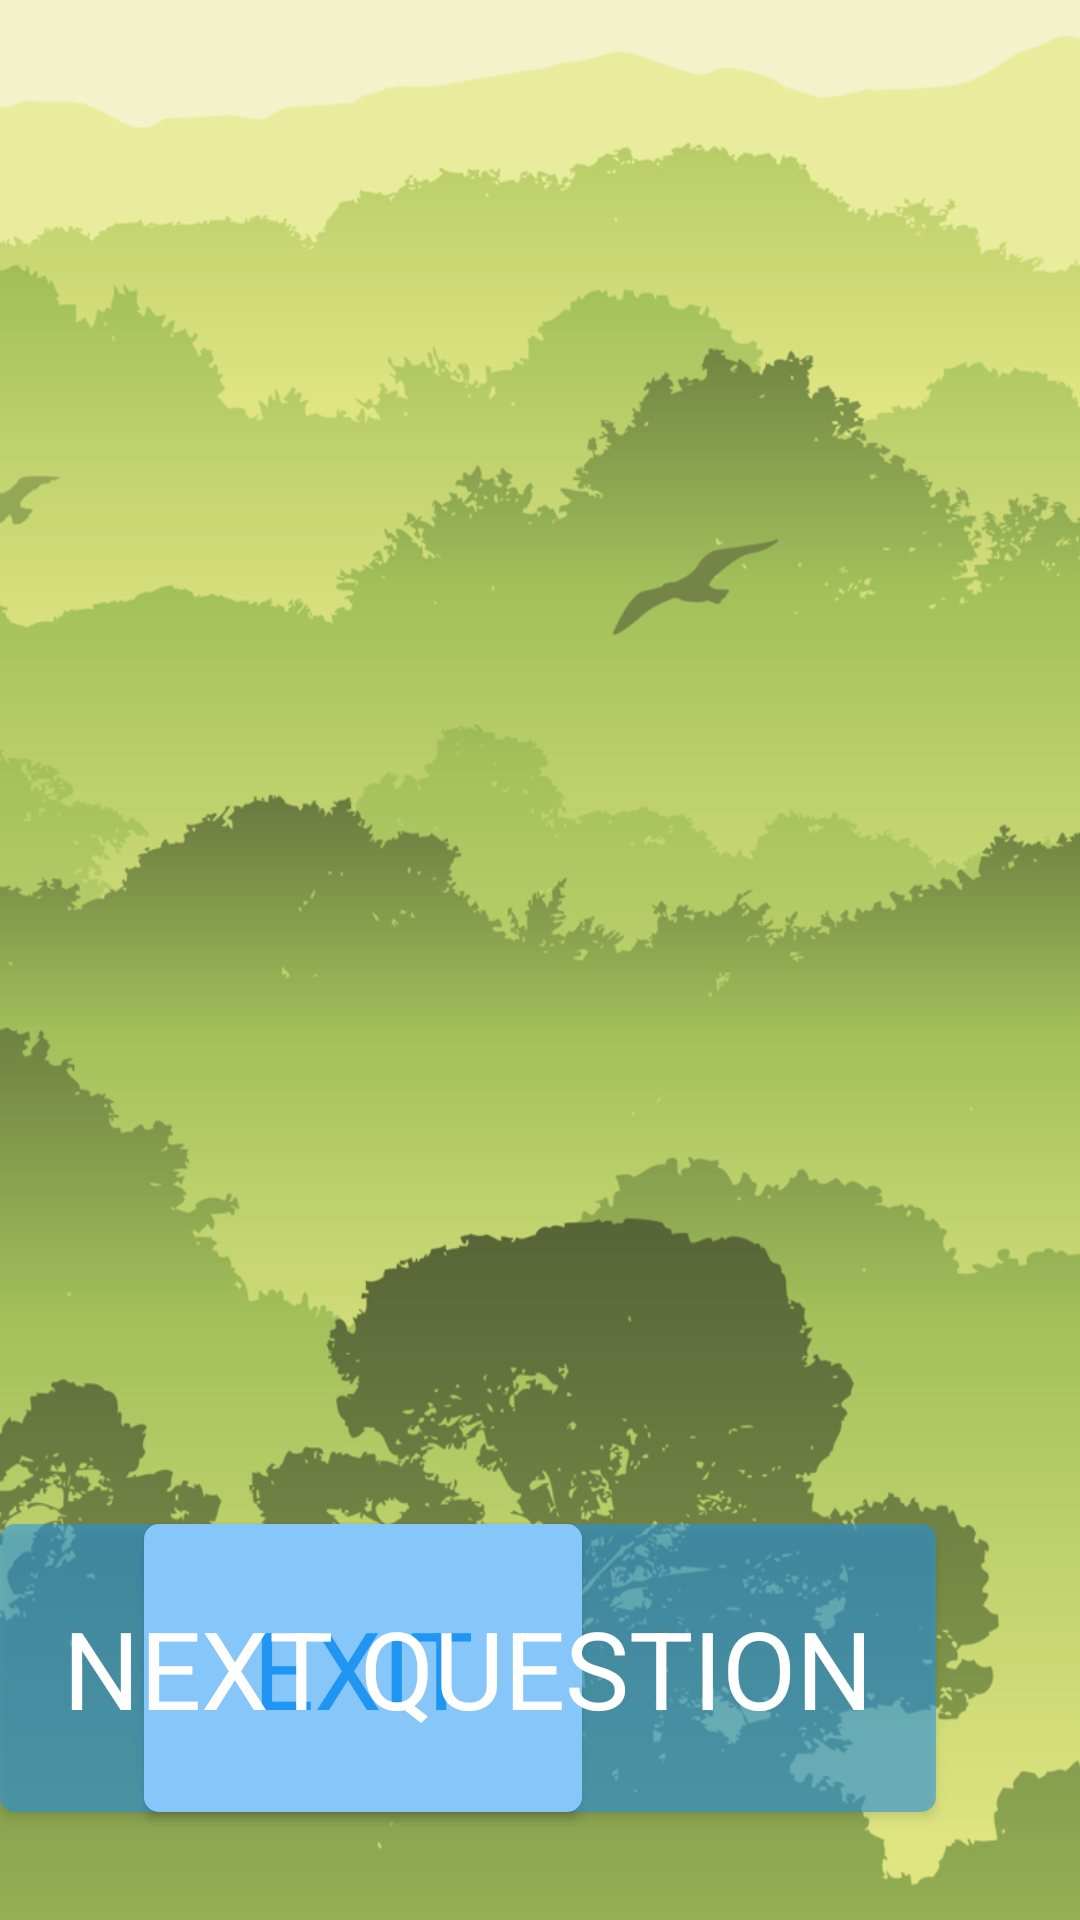

Layout XML and referenced resources for this Android screen:
<!-- AndroidManifest.xml: application theme AppTheme -->
<!-- res/layout/fragment_quiz.xml -->
<?xml version="1.0" encoding="utf-8"?>
<RelativeLayout xmlns:android="http://schemas.android.com/apk/res/android"
    android:orientation="vertical" android:layout_width="match_parent"
    android:layout_height="match_parent"
    android:background="@drawable/background">

    <TextView
        android:id="@+id/question"
        android:layout_height="wrap_content"
        android:layout_width="fill_parent"
        android:lineSpacingMultiplier="1.40"
        android:textColor="#DE000000"
        android:textSize="40sp"
        android:fontFamily="sans-serif"
        android:layout_marginTop="@dimen/margin_quiz_question"
        android:layout_marginLeft="@dimen/margin_quiz_question"
        android:layout_marginStart="@dimen/margin_quiz_question"
        android:layout_marginRight="@dimen/margin_quiz_question"
        android:layout_marginEnd="@dimen/margin_quiz_question" />

    <android.support.v7.widget.RecyclerView
        android:layout_width="match_parent"
        android:layout_height="wrap_content"
        android:id="@+id/question_possible_answers"
        android:layout_marginTop="@dimen/margin_quiz_recycler"/>

    <LinearLayout
        android:layout_width="match_parent"
        android:layout_height="wrap_content"
        android:layout_centerHorizontal="true"
        android:layout_below="@+id/question_possible_answers"
        android:layout_above="@+id/bottom_view"
        android:gravity="center">

        <TextView
            android:layout_width="wrap_content"
            android:layout_height="wrap_content"
            android:padding="24dp"
            android:textSize="40sp"
            android:fontFamily="sans-serif"
            android:id="@+id/result"
            android:background="@drawable/exit_button"
            android:gravity="center"
            android:visibility="invisible"/>

    </LinearLayout>


    
    <Button
        android:id="@+id/bottom_view"
        android:layout_width="146dp"
        android:layout_height="96dp"
        android:text="@string/exit"
        android:textSize="36sp"
        android:textColor="#FF2196F3"
        android:textAllCaps="true"
        android:fontFamily="sans-serif"
        android:layout_alignParentBottom="true"
        android:layout_marginStart="@dimen/margin_quiz_exit"
        android:layout_marginLeft="@dimen/margin_quiz_exit"
        android:layout_marginBottom="@dimen/margin_quiz_exit_bottom"
        android:background="@drawable/exit_button"
        android:onClick="onExitClicked"/>

    




    <Button
        android:id="@+id/next_button"
        android:layout_width="352dp"
        android:layout_height="96dp"
        android:text="@string/next_quiz"
        android:textSize="36sp"
        android:textColor="#FFFFFFFF"
        android:textAllCaps="true"
        android:fontFamily="sans-serif"
        android:layout_alignParentBottom="true"
        android:layout_alignParentRight="true"
        android:layout_alignParentEnd="true"
        android:layout_marginEnd="@dimen/margin_quiz_exit"
        android:layout_marginRight="@dimen/margin_quiz_exit"
        android:layout_marginBottom="@dimen/margin_quiz_exit_bottom"
        android:background="@drawable/next_button"
        android:theme="@style/AppTheme.Button.GetStart"
        android:onClick="onNextClicked"
        android:clickable="false"/>


</RelativeLayout>
<!-- resources referenced by this layout -->
<resources>
  <dimen name="margin_quiz_exit">48dp</dimen>
  <dimen name="margin_quiz_exit_bottom">36dp</dimen>
  <dimen name="margin_quiz_question">48dp</dimen>
  <dimen name="margin_quiz_recycler">330dp</dimen>
  <!-- drawable background: png bitmap (drawable, 250481 bytes) -->
  <!-- drawable exit_button (drawable) -->
  <?xml version="1.0" encoding="utf-8"?>
  <shape xmlns:android="http://schemas.android.com/apk/res/android">
      <corners android:radius="5dp" />
      <size
          android:width="208dp"
          android:height="48dp" />
      <solid android:color="#FFFFFFFF" />
  
  
  </shape>
  <!-- drawable next_button (drawable) -->
  <?xml version="1.0" encoding="utf-8"?>
  <shape xmlns:android="http://schemas.android.com/apk/res/android">
      <corners
          android:radius="5dp" />
      <solid android:color="@color/blue" />
  
  </shape>
  <string name="exit">Exit</string>
  <string name="next_quiz">Next Question</string>
  <style name="AppTheme.Button.GetStart" parent="Widget.AppCompat.Button.Colored">
          <item name="colorButtonNormal">#FF2196F3</item>
          <item name="android:textColor">@android:color/white</item>
          <item name="android:fontFamily">sans-serif</item>
          <item name="android:textSize">36sp</item>
      </style>
  <style name="AppTheme" parent="Theme.AppCompat.Light.DarkActionBar">
          
          <item name="colorPrimary">@color/colorPrimary</item>
          <item name="colorPrimaryDark">@color/colorPrimaryDark</item>
          <item name="colorAccent">@color/colorAccent</item>
      </style>
  <color name="blue">#892196f3</color>
  <color name="colorPrimary">#3F51B5</color>
  <color name="colorPrimaryDark">#303F9F</color>
  <color name="colorAccent">#FF4081</color>
</resources>
